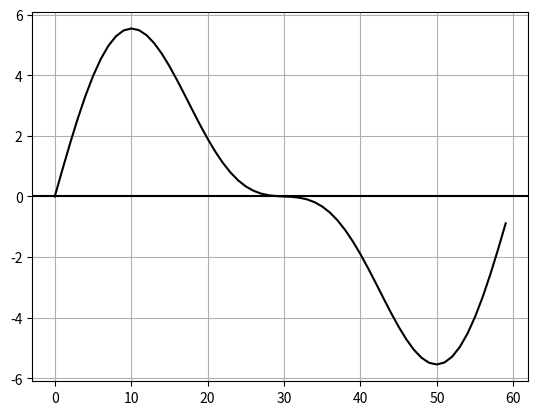

This figure's Python source:
import numpy as np
import matplotlib.pyplot as plt
pi = np.pi

# PARAMETERS
TIME_VECTOR_SIZE = 60

AMPL_F1 = 4.3 
AMPL_F2 = 2.1 

# CALCULATION
t = np.linspace(0, 2*pi,TIME_VECTOR_SIZE, endpoint=False)

carrier_f1 = 1
carrier_f2 = 2

tx_f1 = AMPL_F1 * np.sin(carrier_f1*t)
tx_f2 = AMPL_F2 * np.sin(carrier_f2*t)

Tx = tx_f1 + tx_f2

# PRESENTATION
plt.plot(Tx, color='black')
plt.axhline(y=0,color='black')
plt.grid()
plt.show()

# SAVING
np.save('TxSignal',Tx)
